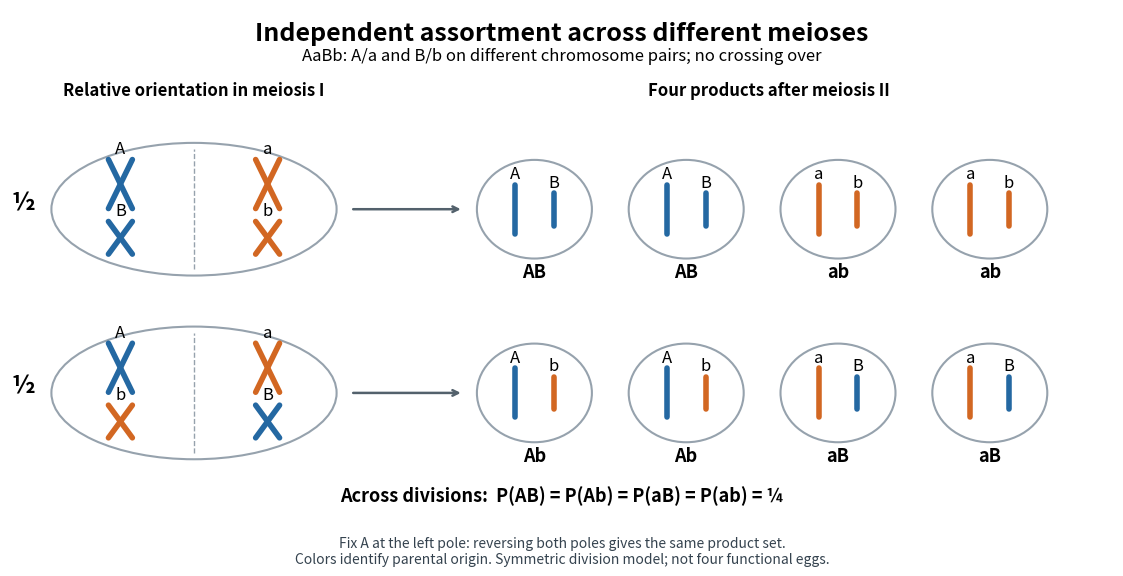

Reproduce this figure in Python. (Note: this script raises an exception after producing the figure.)
"""Draw two relative homolog orientations, with no crossing over.

Run from _media with Python 3.14, matplotlib 3.10.7 and numpy 2.3.5.
The two modes identify whole-pole reversal; each has probability one half.
"""
from pathlib import Path

import matplotlib.pyplot as plt
from matplotlib.patches import Ellipse

COLORS = {"A": "#2468a2", "B": "#2468a2", "a": "#d26722", "b": "#d26722"}


def chromosome(ax, x, y, allele, replicated):
    length = 0.72 if allele.upper() == "A" else 0.48
    if replicated:
        for sign in (-1, 1):
            ax.plot([x - sign * 0.13, x + sign * 0.13],
                    [y - length / 2, y + length / 2], color=COLORS[allele],
                    lw=4, solid_capstyle="round")
    else:
        ax.plot([x, x], [y - length / 2, y + length / 2],
                color=COLORS[allele], lw=4, solid_capstyle="round")
    ax.text(x, y + length / 2 + 0.09, allele, ha="center", fontsize=12)


def main():
    fig, ax = plt.subplots(figsize=(11.5, 6.1), dpi=120)
    fig.patch.set_facecolor("white")
    ax.set_facecolor("white")
    ax.set(xlim=(0, 12), ylim=(0, 7.8))
    ax.axis("off")
    ax.text(6, 7.63, "Independent assortment across different meioses",
            ha="center", va="top", fontsize=18, weight="bold")
    ax.text(6, 7.05,
            "AaBb: A/a and B/b on different chromosome pairs; no crossing over",
            ha="center", fontsize=12)
    ax.text(2, 6.54, "Relative orientation in meiosis I",
            ha="center", fontsize=12, weight="bold")
    ax.text(8.25, 6.54, "Four products after meiosis II",
            ha="center", fontsize=12, weight="bold")
    for y, left_b, right_b, products in [
            (4.86, "B", "b", ("AB", "AB", "ab", "ab")),
            (2.16, "b", "B", ("Ab", "Ab", "aB", "aB"))]:
        ax.add_patch(Ellipse((2, y), 3.1, 1.95, edgecolor="#96a2ad",
                             facecolor="white", lw=1.5))
        ax.plot([2, 2], [y - 0.88, y + 0.88], ls="--", lw=1, color="#96a2ad")
        for xx, alleles in [(1.2, ("A", left_b)), (2.8, ("a", right_b))]:
            chromosome(ax, xx, y + 0.37, alleles[0], True)
            chromosome(ax, xx, y - 0.42, alleles[1], True)
        ax.text(0.15, y, "½", ha="center", fontsize=18, weight="bold")
        ax.annotate("", xy=(4.93, y), xytext=(3.7, y),
                    arrowprops=dict(arrowstyle="->", color="#53616c", lw=1.8))
        for x, product in zip((5.7, 7.35, 9.0, 10.65), products):
            ax.add_patch(Ellipse((x, y), 1.25, 1.45, edgecolor="#96a2ad",
                                 facecolor="white", lw=1.5))
            chromosome(ax, x - 0.21, y, product[0], False)
            chromosome(ax, x + 0.21, y, product[1], False)
            ax.text(x, y - 1.0, product, ha="center", fontsize=13, weight="bold")
    ax.text(6, 0.57, "Across divisions:  P(AB) = P(Ab) = P(aB) = P(ab) = ¼",
            ha="center", fontsize=13, weight="bold")
    ax.text(6, 0.06,
            "Fix A at the left pole: reversing both poles gives the same product set.\n"
            "Colors identify parental origin. Symmetric division model; not four functional eggs.",
            ha="center", va="top", fontsize=10, color="#35434f")
    fig.subplots_adjust(left=0.02, right=0.98, top=0.98, bottom=0.11)
    fig.savefig(Path.cwd() / (Path(__file__).stem + ".png"), facecolor="white",
                transparent=False)
    plt.close(fig)


if __name__ == "__main__":
    main()
